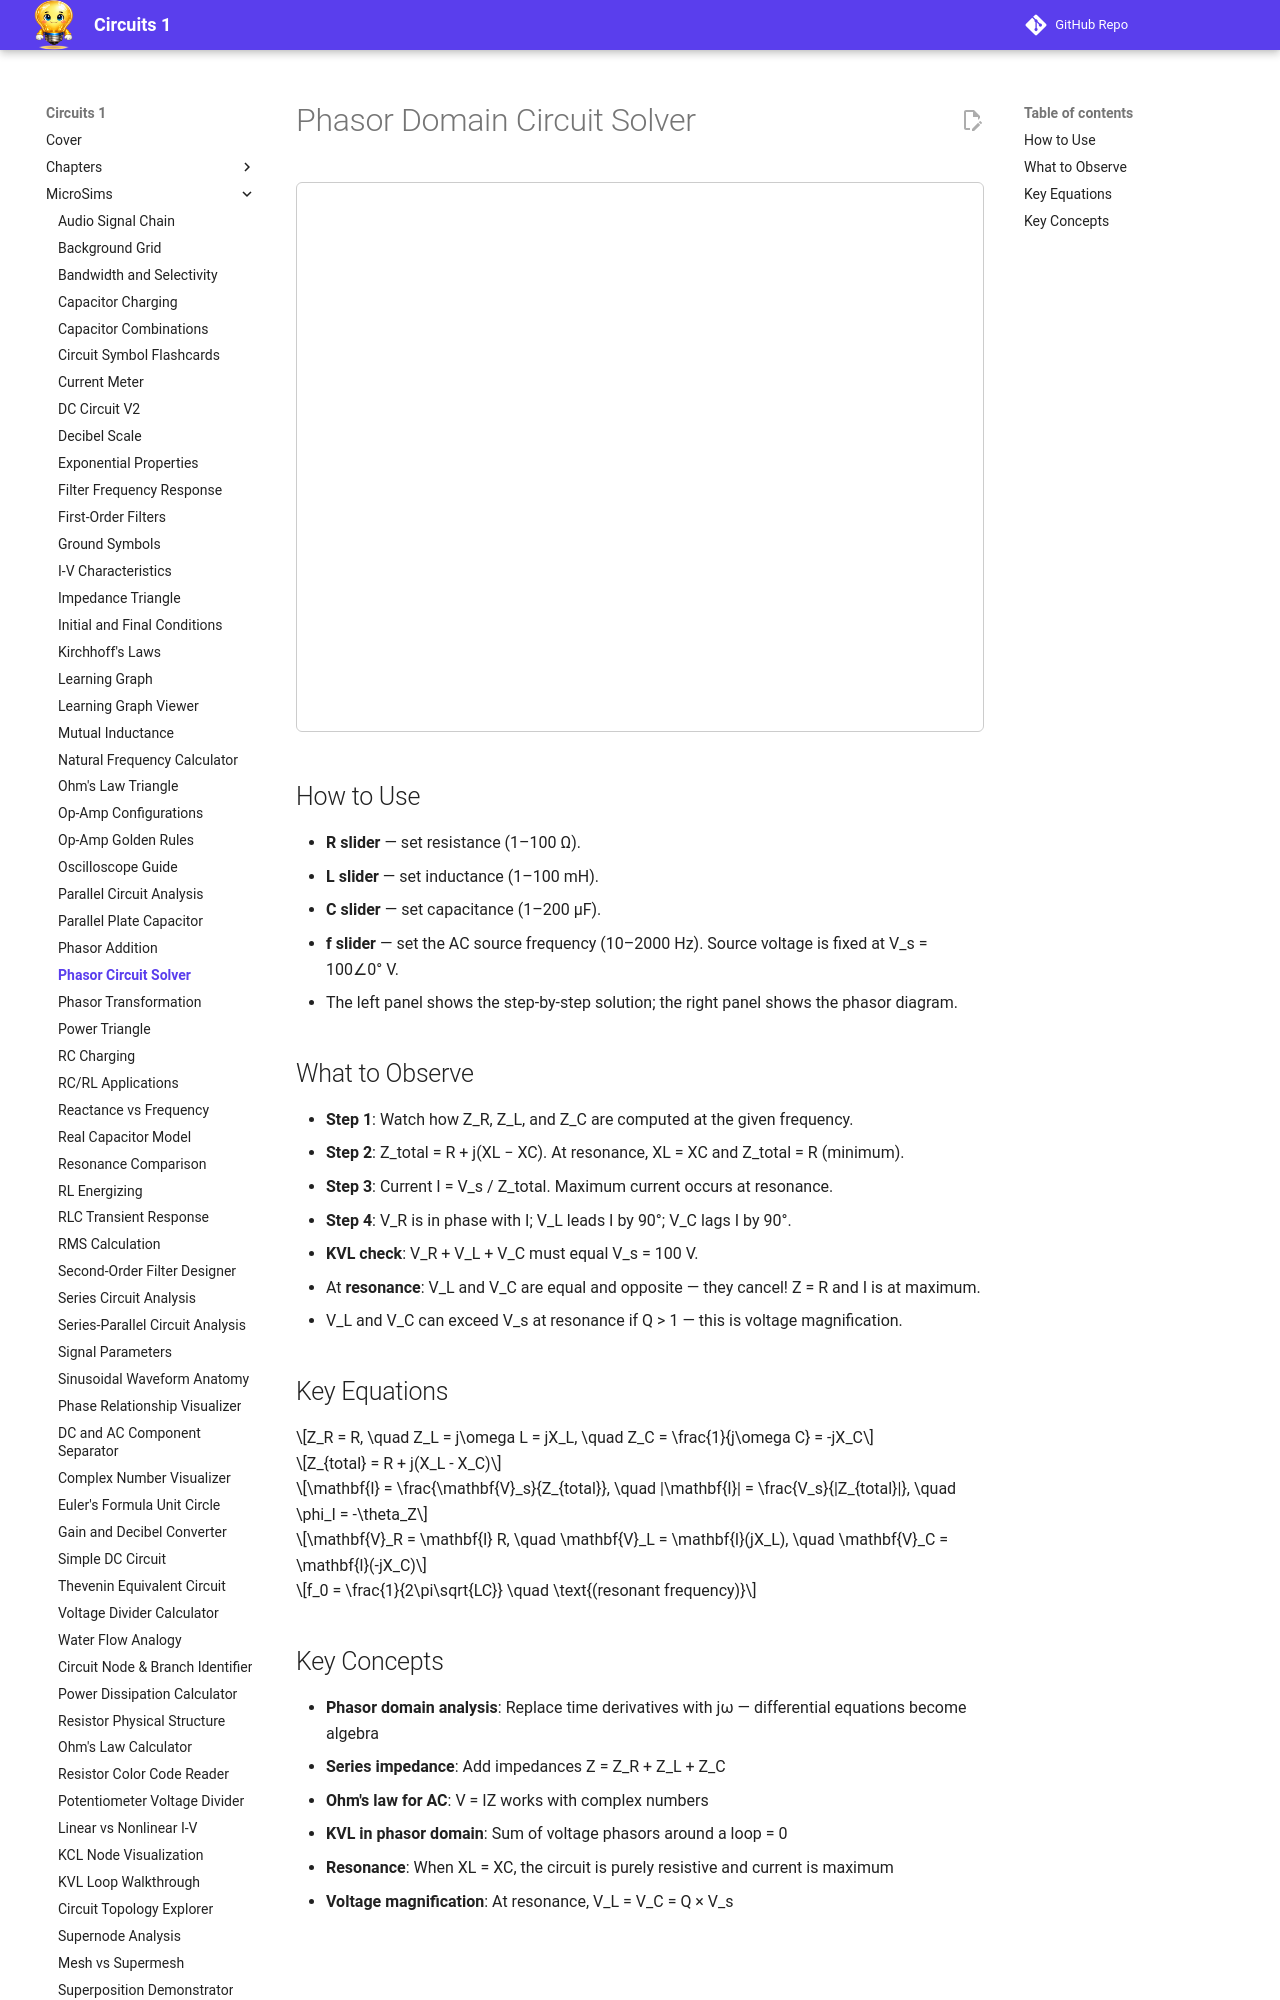

repository: dmccreary/circuits · page: sims/phasor-circuit-solver/index.html · generator: mkdocs

---
title: Phasor Domain Circuit Solver
description: Solve a series RLC circuit step-by-step in the phasor domain, computing impedances, current, and component voltages with a live phasor diagram
---

# Phasor Domain Circuit Solver

<iframe src="main.html" width="100%" height="550px" scrolling="no" style="border:1px solid #ccc; border-radius:6px;"></iframe>

## How to Use

- **R slider** — set resistance (1–100 Ω).
- **L slider** — set inductance (1–100 mH).
- **C slider** — set capacitance (1–200 µF).
- **f slider** — set the AC source frequency (10–2000 Hz). Source voltage is fixed at V_s = 100∠0° V.
- The left panel shows the step-by-step solution; the right panel shows the phasor diagram.

## What to Observe

- **Step 1**: Watch how Z_R, Z_L, and Z_C are computed at the given frequency.
- **Step 2**: Z_total = R + j(XL − XC). At resonance, XL = XC and Z_total = R (minimum).
- **Step 3**: Current I = V_s / Z_total. Maximum current occurs at resonance.
- **Step 4**: V_R is in phase with I; V_L leads I by 90°; V_C lags I by 90°.
- **KVL check**: V_R + V_L + V_C must equal V_s = 100 V.
- At **resonance**: V_L and V_C are equal and opposite — they cancel! Z = R and I is at maximum.
- V_L and V_C can exceed V_s at resonance if Q > 1 — this is voltage magnification.
